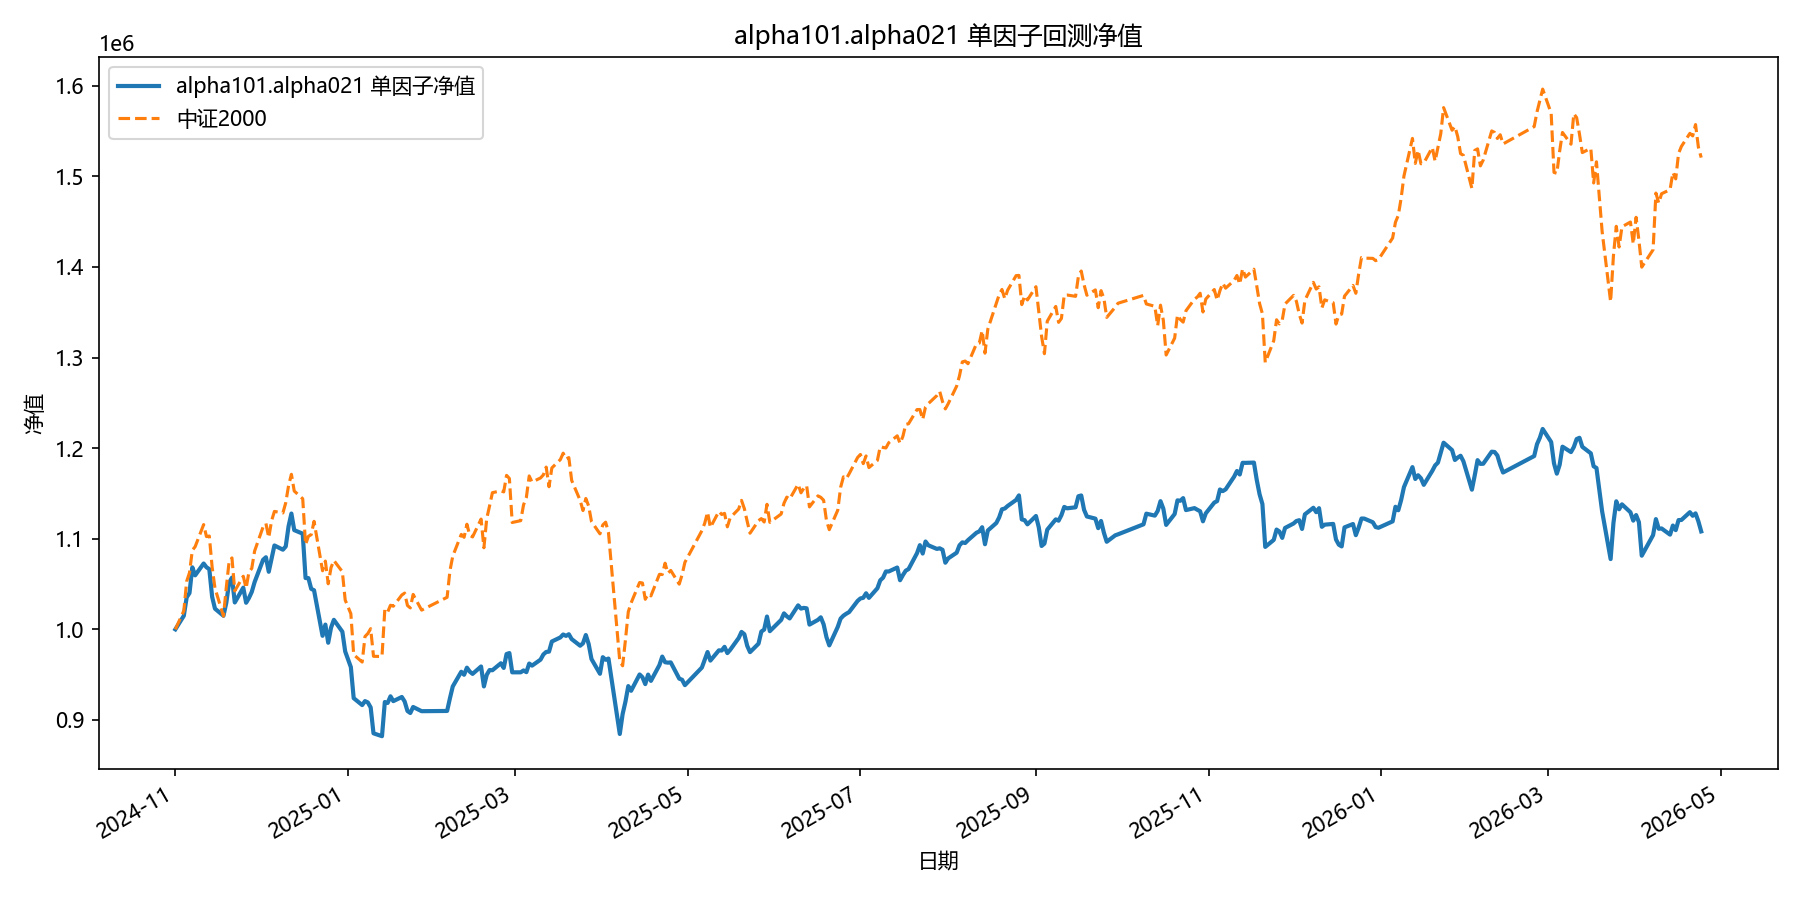

The file beside this chart, header and first rows:
date, equity
2024-11-01, 1000000
2024-11-04, 1014954
2024-11-05, 1035240
2024-11-06, 1040102
2024-11-07, 1068482
2024-11-08, 1059621
2024-11-11, 1072671
2024-11-12, 1068545
2024-11-13, 1066429
2024-11-14, 1035893
2024-11-15, 1022835
2024-11-18, 1014975
2024-11-19, 1029230
2024-11-20, 1051493
2024-11-21, 1057099
2024-11-22, 1029654
2024-11-25, 1046025
2024-11-26, 1029354
2024-11-27, 1034607
2024-11-28, 1041326
2024-11-29, 1052137
2024-12-02, 1076781
2024-12-03, 1079564
2024-12-04, 1063558
2024-12-05, 1078005
2024-12-06, 1092594
2024-12-09, 1087914
2024-12-10, 1091499
2024-12-11, 1113826
2024-12-12, 1127814
2024-12-13, 1109525
2024-12-16, 1105568
2024-12-17, 1056647
2024-12-18, 1056572
2024-12-19, 1044710
2024-12-20, 1043124
2024-12-23, 992886
2024-12-24, 1005242
2024-12-25, 985221
2024-12-26, 1001857
2024-12-27, 1010487
2024-12-30, 997395
2024-12-31, 975588
2025-01-02, 958308
2025-01-03, 924061
2025-01-06, 916419
2025-01-07, 920789
2025-01-08, 919334
2025-01-09, 913791
2025-01-10, 885246
2025-01-13, 882067
2025-01-14, 919805
2025-01-15, 918766
2025-01-16, 926089
2025-01-17, 920779
2025-01-20, 925343
2025-01-21, 920429
2025-01-22, 909874
2025-01-23, 907663
2025-01-24, 914308
... 299 more rows
